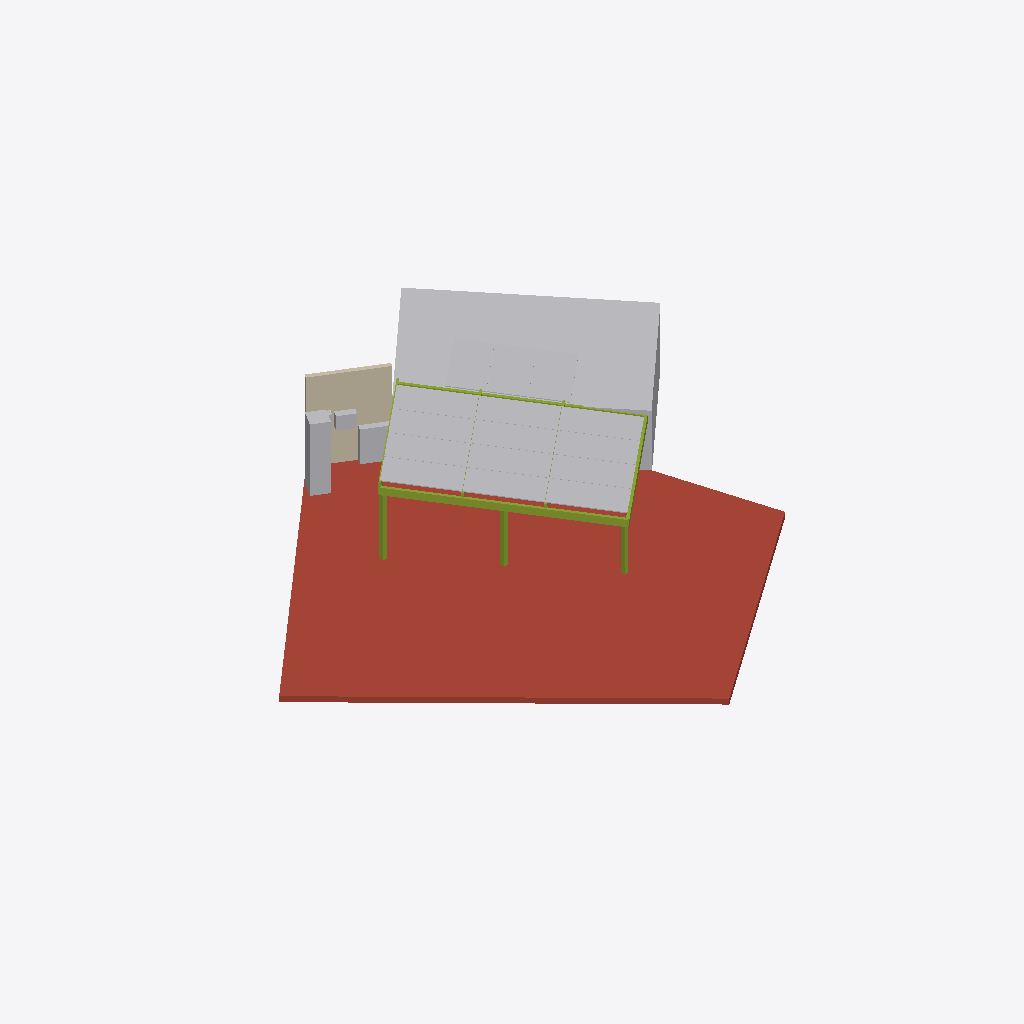
Isometric view of an IFC building model (IFC-SPF (STEP), schema IFC4, length unit millimetre), seen from the south-west, elements coloured by IFC class (only those large enough to see are counted): 20 other elements (light grey), 9 members (olive), 1 roof (red-brown), 1 wall (beige).
Extent 18630.0 m × 18187.0 m × 3200.0 m (x, y, z). Elements (32): 15 IfcSolarDevice, 10 IfcMember, 3 IfcBuildingElementProxy, 1 IfcElectricDistributionBoard, 1 IfcElectricFlowStorageDevice, 1 IfcSlab, 1 IfcWall.

HEADER;
FILE_DESCRIPTION(('ViewDefinition[DesignTransferView]'),'2;1');
FILE_NAME('/dev/null','2026-11-15T20:25:29+00:00',(''),(''),'IfcOpenShell 0.9.0.post1','IfcOpenShell 0.9.0.post1','Nobody');
FILE_SCHEMA(('IFC4'));
ENDSEC;
DATA;
#1=IFCPROJECT('1PG32e$un4$fP7iyzU8WDH',$,'Terraza Riomar - Barranquilla',$,$,$,$,(#10),#5);
#12=IFCSITE('0A61YMyKHBmxdf7YqZlhhv',$,'Barranquilla',$,$,$,$,$,$,$,$,$,$,$);
#13=IFCBUILDING('2sGOyJNxX4nwIEm3RfTCP9',$,'Terraza Riomar - Barranquilla',$,$,$,$,$,$,$,$,$);
#14=IFCBUILDINGSTOREY('0QOWkVqV58sx3GpmO6x8lB',$,'Cubierta',$,$,$,$,$,$,$);
#18=IFCSLAB('2dNBG8wwXFuBQRg6mOtzkG',$,'cubierta-01',$,$,$,#42,$,.ROOF.);
#47=IFCBUILDINGELEMENTPROXY('1JEBhQ2Nz6e9Jv1KbgrXEm',$,'cubierta-02',$,'Volumen de la terraza alta',$,#63,$,$);
#728=IFCWALL('0OcX0k6cT56gkpIJd_L_QL',$,'muro-equipos',$,$,$,#744,$,.STANDARD.);
#172=IFCMEMBER('21clx4aKD5ru_f44wzYHlC',$,'zona-01-viga-3',$,$,$,#188,$,.MEMBER.);
#749=IFCBUILDINGELEMENTPROXY('0pxMbrKpLDlRQZHvR$jyWx',$,'buitron-01',$,'Buitrón',$,#765,$,$);
#323=IFCSOLARDEVICE('1inJUfah1AKQTUiyvu_o$j',$,'modulo-001',$,$,$,#339,$,.SOLARPANEL.);
#539=IFCSOLARDEVICE('0qNip9Ucv5JAneWinWwuOF',$,'modulo-009',$,$,$,#555,$,.SOLARPANEL.);
#431=IFCSOLARDEVICE('2J7LP8fbvBLfmpz$5a9YHS',$,'modulo-005',$,$,$,#447,$,.SOLARPANEL.);
#674=IFCSOLARDEVICE('1w4A0FeXD6kBSJJKQAPIKA',$,'modulo-014',$,$,$,#690,$,.SOLARPANEL.);
#647=IFCSOLARDEVICE('3pNyaQbAHDhvjLMACypQ7M',$,'modulo-013',$,$,$,#663,$,.SOLARPANEL.);
#701=IFCSOLARDEVICE('32wKUK3Vf2NuI5CtMqELR9',$,'modulo-015',$,$,$,#717,$,.SOLARPANEL.);
#377=IFCSOLARDEVICE('34ilxRf7X2CxtqP$gZPmj$',$,'modulo-003',$,$,$,#393,$,.SOLARPANEL.);
#404=IFCSOLARDEVICE('3rVoZ8GoX0TOAxberQR0C8',$,'modulo-004',$,$,$,#420,$,.SOLARPANEL.);
#512=IFCSOLARDEVICE('1UGoZIvqDFn91A8aJmJ12H',$,'modulo-008',$,$,$,#528,$,.SOLARPANEL.);
#350=IFCSOLARDEVICE('0y0YpUI3r39vZ5xu9XSmsR',$,'modulo-002',$,$,$,#366,$,.SOLARPANEL.);
#485=IFCSOLARDEVICE('34SgyqDbX82fhEQs1AhYQK',$,'modulo-007',$,$,$,#501,$,.SOLARPANEL.);
#458=IFCSOLARDEVICE('1_6nEiwIDCMeuz0_LBVBmp',$,'modulo-006',$,$,$,#474,$,.SOLARPANEL.);
#566=IFCSOLARDEVICE('39MMIHnlHA8PJzxQ8q_1YA',$,'modulo-010',$,$,$,#582,$,.SOLARPANEL.);
#593=IFCSOLARDEVICE('0FbMZaU4P4ov_RWv$Vtq_V',$,'modulo-011',$,$,$,#609,$,.SOLARPANEL.);
#620=IFCSOLARDEVICE('3GmaQ7PbP1Kv89SHQr3wIY',$,'modulo-012',$,$,$,#636,$,.SOLARPANEL.);
#300=IFCELECTRICFLOWSTORAGEDEVICE('3jQ2lJ$9LAQ9v7dlCHzEQH',$,'bateria-01',$,$,$,#316,$,.BATTERY.);
#130=IFCMEMBER('1Le5fJEwv75BujfDK_$$RY',$,'zona-01-durmiente-1',$,$,$,#146,$,.MEMBER.);
#67=IFCMEMBER('0Ox5dYeZb2CBoie6cXDiOa',$,'zona-01-columna-1',$,$,$,#83,$,.MEMBER.);
#193=IFCMEMBER('0UEZ6SY8P3jh_ACnaDiO6$',$,'zona-01-viga-4',$,$,$,#209,$,.MEMBER.);
#277=IFCBUILDINGELEMENTPROXY('1dZIMQzrj5mhmyTUJ_ovLn',$,'inversor-01',$,'Inversor híbrido',$,#293,$,$);
#88=IFCMEMBER('3d$Oo$FuD50hC2xGADdzxb',$,'zona-01-columna-2',$,$,$,#104,$,.MEMBER.);
#109=IFCMEMBER('1hkfRzd896SfXwvKawozTl',$,'zona-01-columna-3',$,$,$,#125,$,.MEMBER.);
#214=IFCMEMBER('1pKOkPu6L0CRFIVdDXwQy4',$,'zona-01-correa-1',$,$,$,#230,$,.MEMBER.);
#235=IFCMEMBER('19Hfa44b94MB4xlcfe7$Gn',$,'zona-01-correa-2',$,$,$,#251,$,.MEMBER.);
#256=IFCMEMBER('1WnahVRt1EFOigGurh3ker',$,'zona-01-correa-3',$,$,$,#272,$,.MEMBER.);
#770=IFCELECTRICDISTRIBUTIONBOARD('0PdzJ7VMj58fbrb9wahyBs',$,'tablero-fv',$,$,$,#786,$,.DISTRIBUTIONBOARD.);
ENDSEC;
